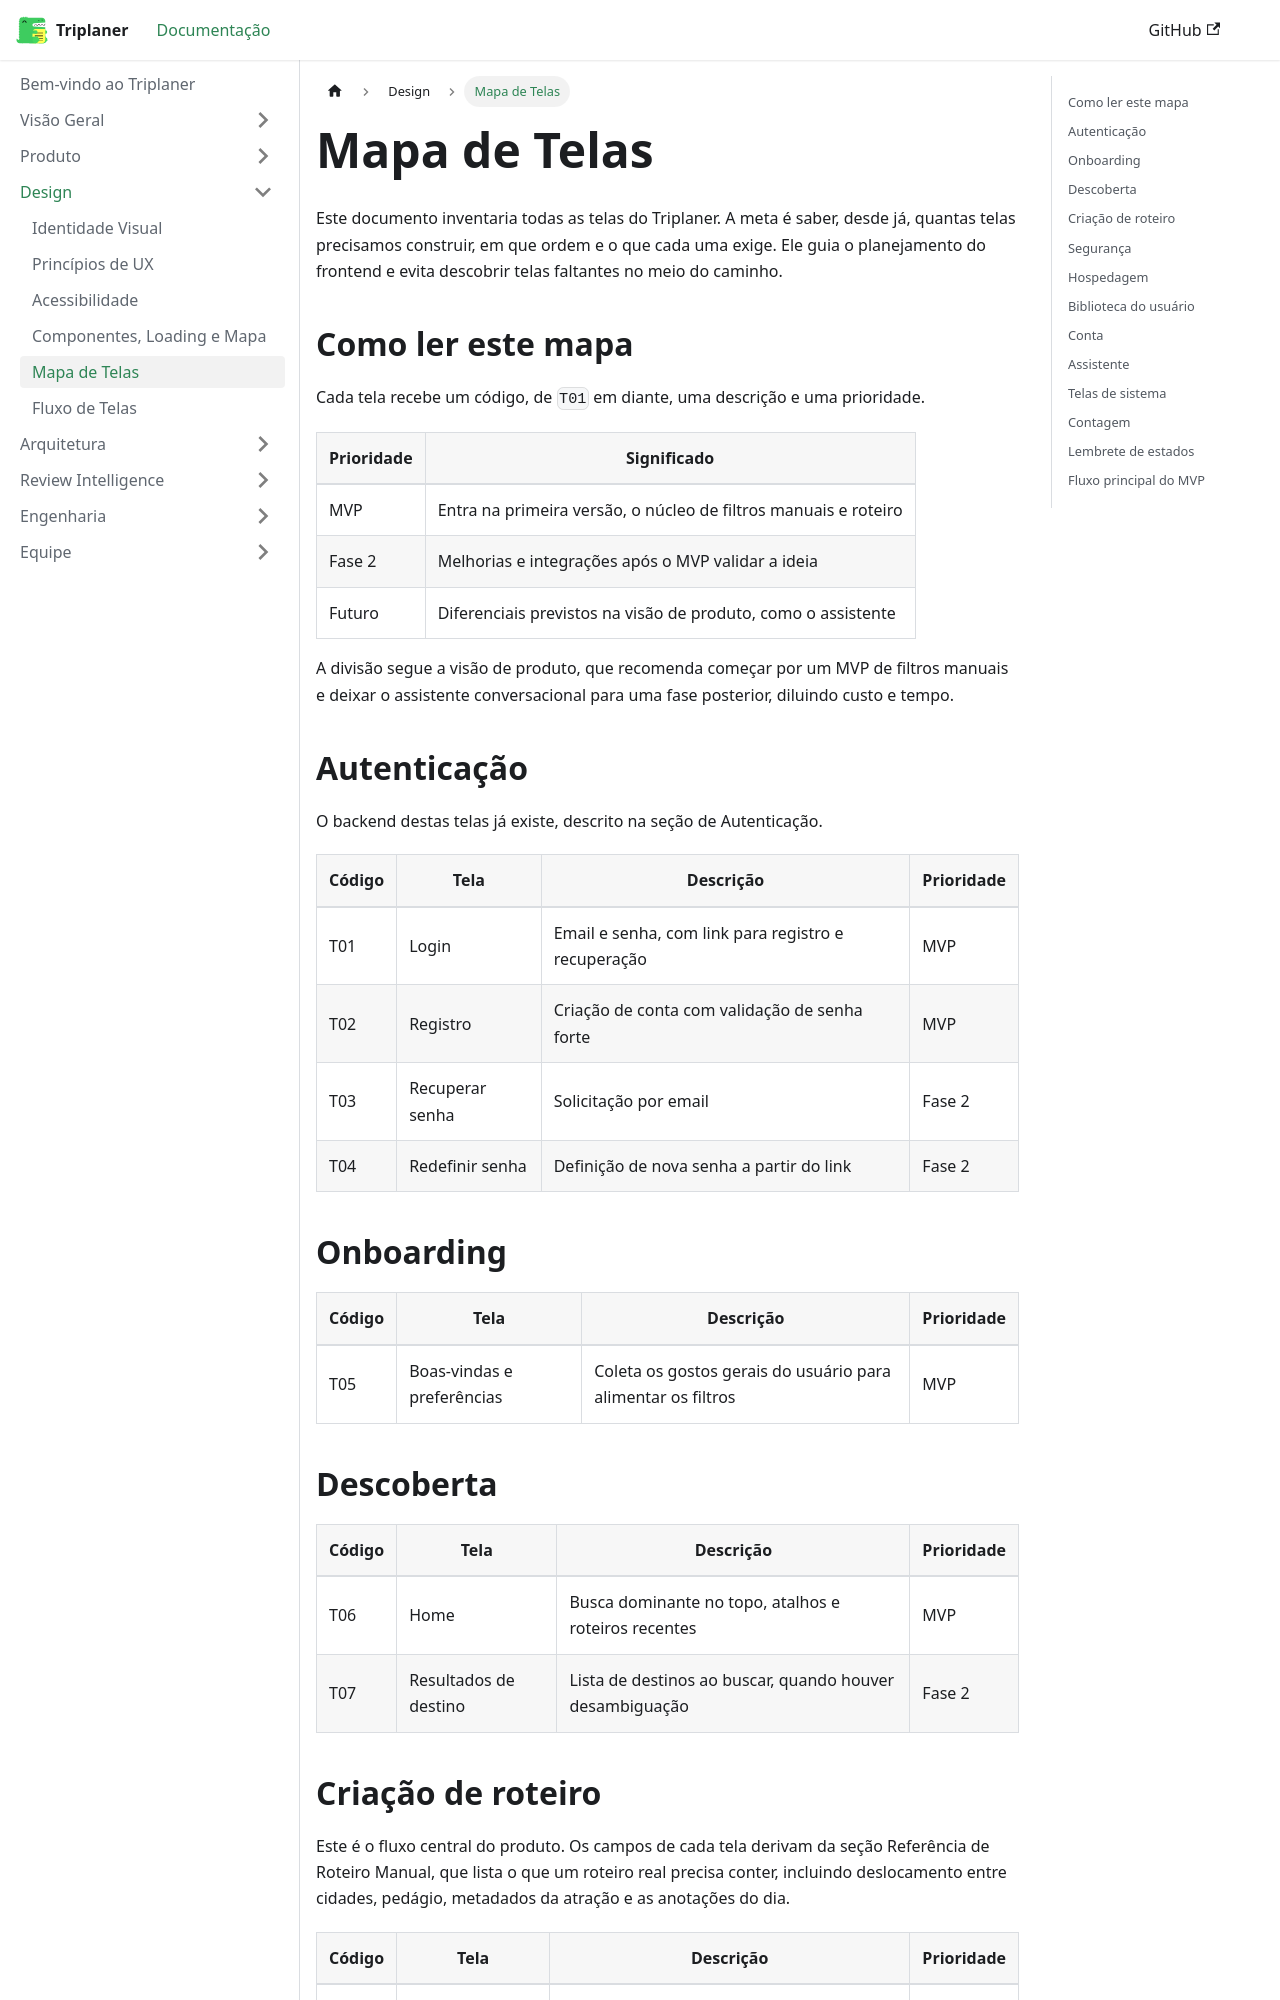

repository: Triplaner-Viagens/docs · page: design/mapa-de-telas/index.html · generator: docusaurus

---
sidebar_position: 5
title: Mapa de Telas
---

# Mapa de Telas

Este documento inventaria todas as telas do Triplaner. A meta é saber, desde já, quantas telas precisamos construir, em que ordem e o que cada uma exige. Ele guia o planejamento do frontend e evita descobrir telas faltantes no meio do caminho.

## Como ler este mapa

Cada tela recebe um código, de `T01` em diante, uma descrição e uma prioridade.

| Prioridade | Significado |
| --- | --- |
| MVP | Entra na primeira versão, o núcleo de filtros manuais e roteiro |
| Fase 2 | Melhorias e integrações após o MVP validar a ideia |
| Futuro | Diferenciais previstos na visão de produto, como o assistente |

A divisão segue a visão de produto, que recomenda começar por um MVP de filtros manuais e deixar o assistente conversacional para uma fase posterior, diluindo custo e tempo.

## Autenticação

O backend destas telas já existe, descrito na seção de Autenticação.

| Código | Tela | Descrição | Prioridade |
| --- | --- | --- | --- |
| T01 | Login | Email e senha, com link para registro e recuperação | MVP |
| T02 | Registro | Criação de conta com validação de senha forte | MVP |
| T03 | Recuperar senha | Solicitação por email | Fase 2 |
| T04 | Redefinir senha | Definição de nova senha a partir do link | Fase 2 |

## Onboarding

| Código | Tela | Descrição | Prioridade |
| --- | --- | --- | --- |
| T05 | Boas-vindas e preferências | Coleta os gostos gerais do usuário para alimentar os filtros | MVP |

## Descoberta

| Código | Tela | Descrição | Prioridade |
| --- | --- | --- | --- |
| T06 | Home | Busca dominante no topo, atalhos e roteiros recentes | MVP |
| T07 | Resultados de destino | Lista de destinos ao buscar, quando houver desambiguação | Fase 2 |
